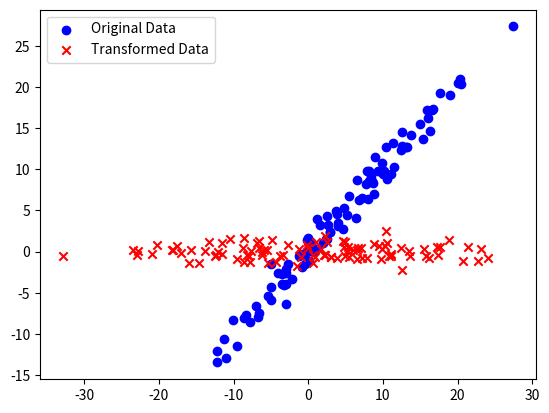

This figure's Python source:
import numpy as np
import pandas as pd
import matplotlib.pyplot as plt
mean = [5, 5]
cov = [[1, 0], [100, 100]]
data = pd.DataFrame(np.random.multivariate_normal(mean, cov, 100), columns=['x', 'y'])
plt.scatter(data['x'], data['y'], color='b', label='Original Data')
def subtract_mean(matrix):
    return matrix - matrix.mean()
def calculate_covariance(matrix):
    return matrix.cov()
def get_principal_components(eig_vals, eig_vecs, num_components):
    sorted_indices = np.argsort(-eig_vals)[:num_components]
    return eig_vecs[:, sorted_indices]
mean_adjusted_data = subtract_mean(data)
cov_matrix = calculate_covariance(mean_adjusted_data)
eig_vals, eig_vecs = np.linalg.eig(cov_matrix)
principal_components = get_principal_components(eig_vals, eig_vecs, 2)
projected_data = mean_adjusted_data.dot(principal_components)
print(projected_data)
plt.scatter(projected_data.iloc[:, 0], projected_data.iloc[:, 1], color='r', marker='x', label='Transformed Data')
plt.legend()
plt.show()
